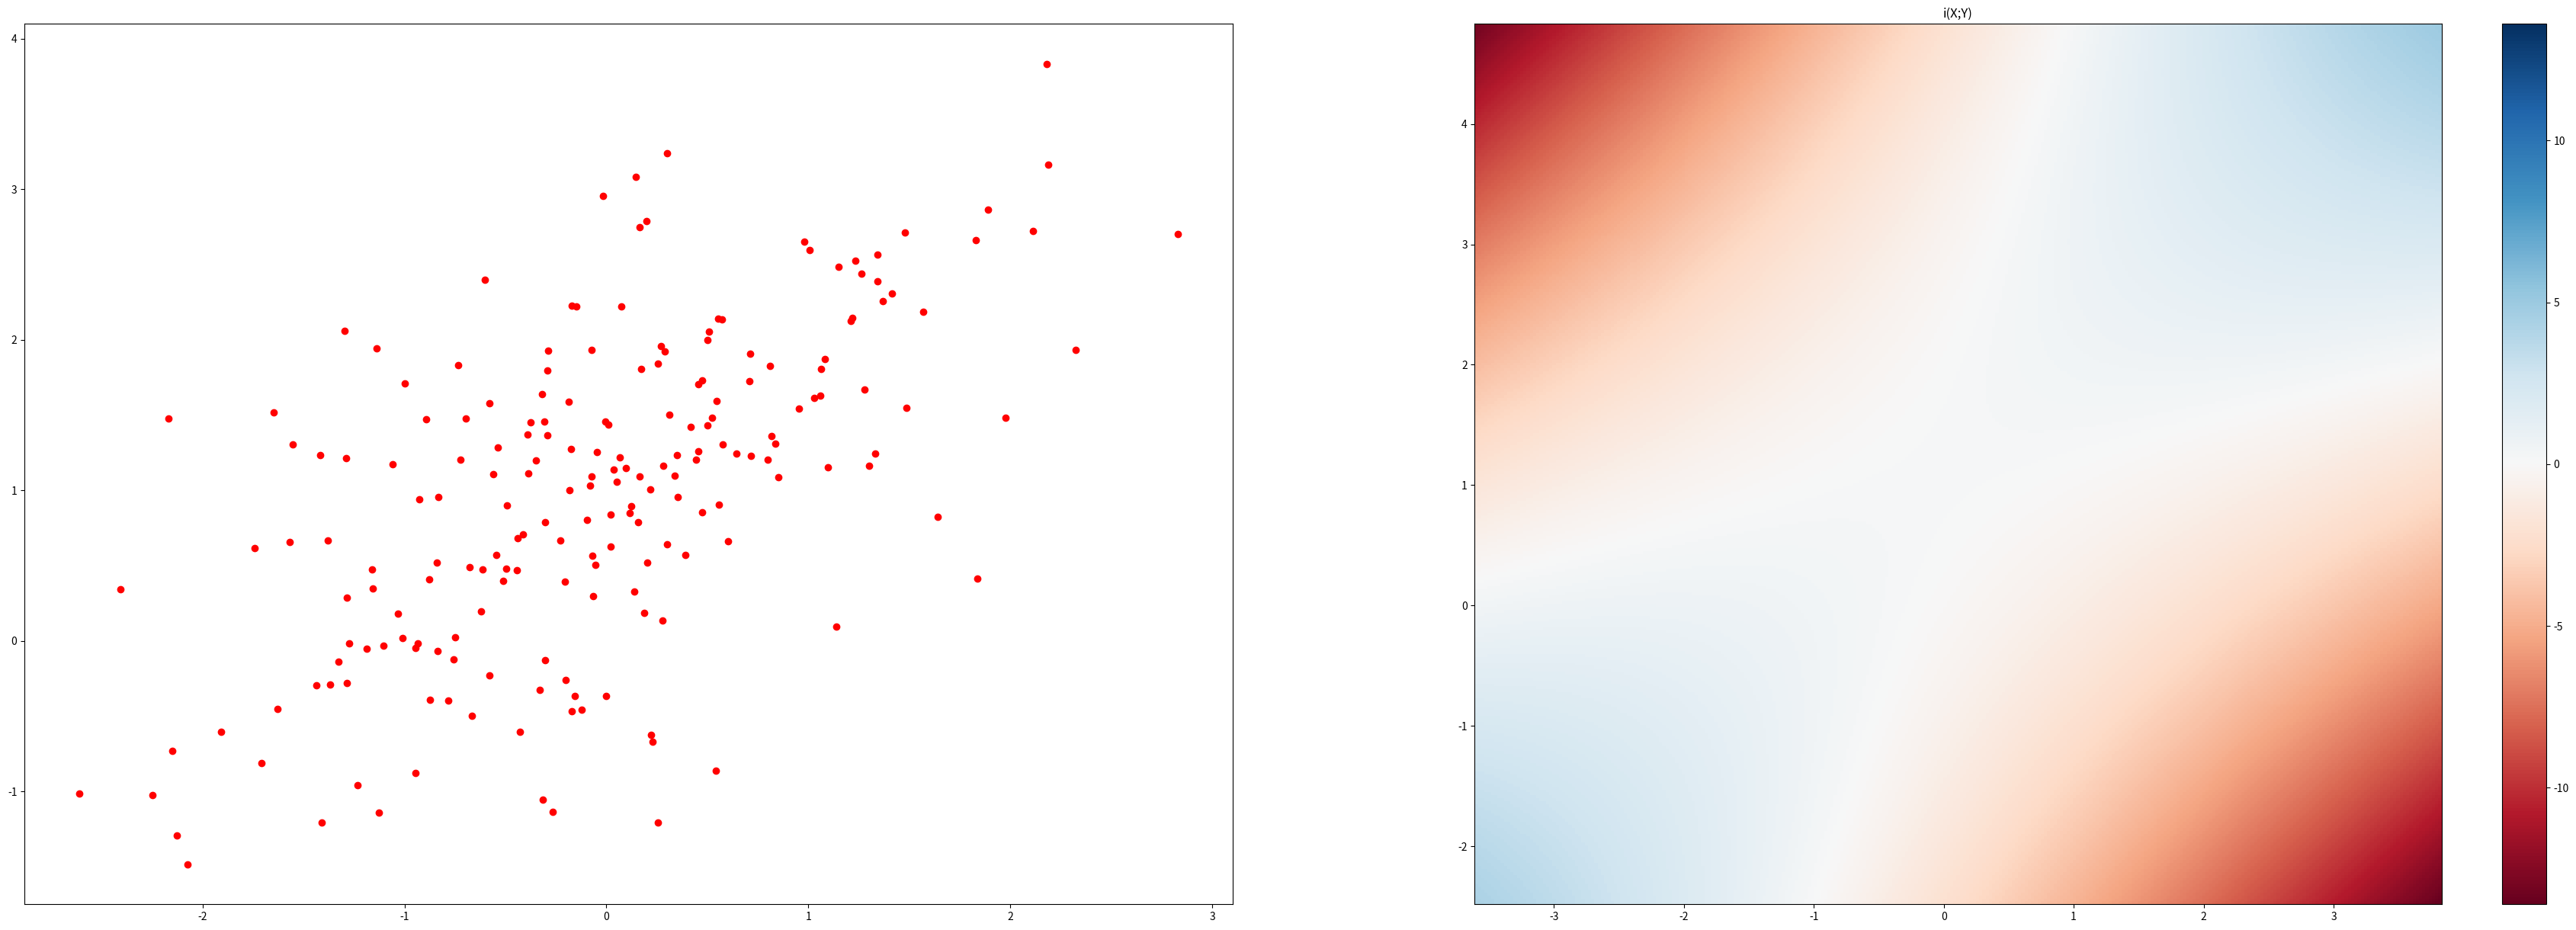

Recreate this plot in Python. (Note: this script raises an exception after producing the figure.)
import numpy as np

class Gaussian():
    def __init__(self, n_samples, mean1, mean2, rho, varValue=0):
        self.n_samples = n_samples
        self.mean1 = mean1
        self.mean2 = mean2
        self.rho = rho

    @property
    def data(self):
        """[summary]
        Returns:
            [np array] -- [N by 2 matrix]
        """

        return np.random.multivariate_normal(
            mean=[self.mean1, self.mean2],
            cov=[[1, self.rho], [self.rho, 1]], 
            size=self.n_samples)

    @property
    def ground_truth(self):
        return -0.5*np.log(1-self.rho*self.rho)

    def plot_i(self, ax, xs, ys):
        covMat, mu = np.array([[1, self.rho], [self.rho, 1]]), np.array([self.mean1, self.mean2])
        def fxy(x,y):
            X = np.array([x, y])
            temp1 = np.matmul(np.matmul(X-mu , np.linalg.inv(covMat)), (X-mu).transpose() )
            return np.exp(-.5*temp1) / (2*np.pi * np.sqrt(np.linalg.det(covMat))) 

        def fx(x):
            return np.exp(-(x-mu[0])**2/(2*covMat[0,0])) / np.sqrt(2*np.pi*covMat[0,0]) 

        def fy(y):
            return np.exp(-(y-mu[1])**2/(2*covMat[1,1])) / np.sqrt(2*np.pi*covMat[1,1]) 

        i = [np.log(fxy(xs[i,j], ys[i,j])/(fx(xs[i,j])*fy(ys[i,j]))) for j in range(ys.shape[1]) for i in range(xs.shape[0])]
        i = np.array(i).reshape(xs.shape[0], ys.shape[1])
        i = i[:-1, :-1]
        i_min, i_max = -np.abs(i).max(), np.abs(i).max()
        c = ax.pcolormesh(xs, ys, i, cmap='RdBu', vmin=i_min, vmax=i_max)
        # set the limits of the plot to the limits of the data
        ax.axis([xs.min(), xs.max(), ys.min(), ys.max()])
        return ax, c



if __name__ == '__main__':
    gaus=Gaussian(200, 0, 1, 0.5)
    data = gaus.data
    import os
    import matplotlib
    # matplotlib.use('Agg')
    import matplotlib.pyplot as plt
        
    #Plot Ground Truth MI
    fig, axs = plt.subplots(1, 2, figsize=(45, 15))
    ax = axs[0]
    ax.scatter(data[:,0], data[:,1], color='r', marker='o')

    ax = axs[1]
    Xmax = max(data[:,0])+1
    Xmin = min(data[:,0])-1
    Ymax = max(data[:,1])+1
    Ymin = min(data[:,1])-1
    x = np.linspace(Xmin, Xmax, 300)
    y = np.linspace(Ymin, Ymax, 300)
    xs, ys = np.meshgrid(x,y)
    ax, c = gaus.plot_i(ax, xs, ys)
    fig.colorbar(c, ax=ax)
    ax.set_title("i(X;Y)")
    figName = os.path.join("experiments", "guas_rho=0.5_i_XY.png")
    fig.savefig(figName, bbox_inches='tight')
    plt.close()

    # plt.scatter(data[:,0], data[:,1])
    print(gaus.ground_truth)
    # plt.show()